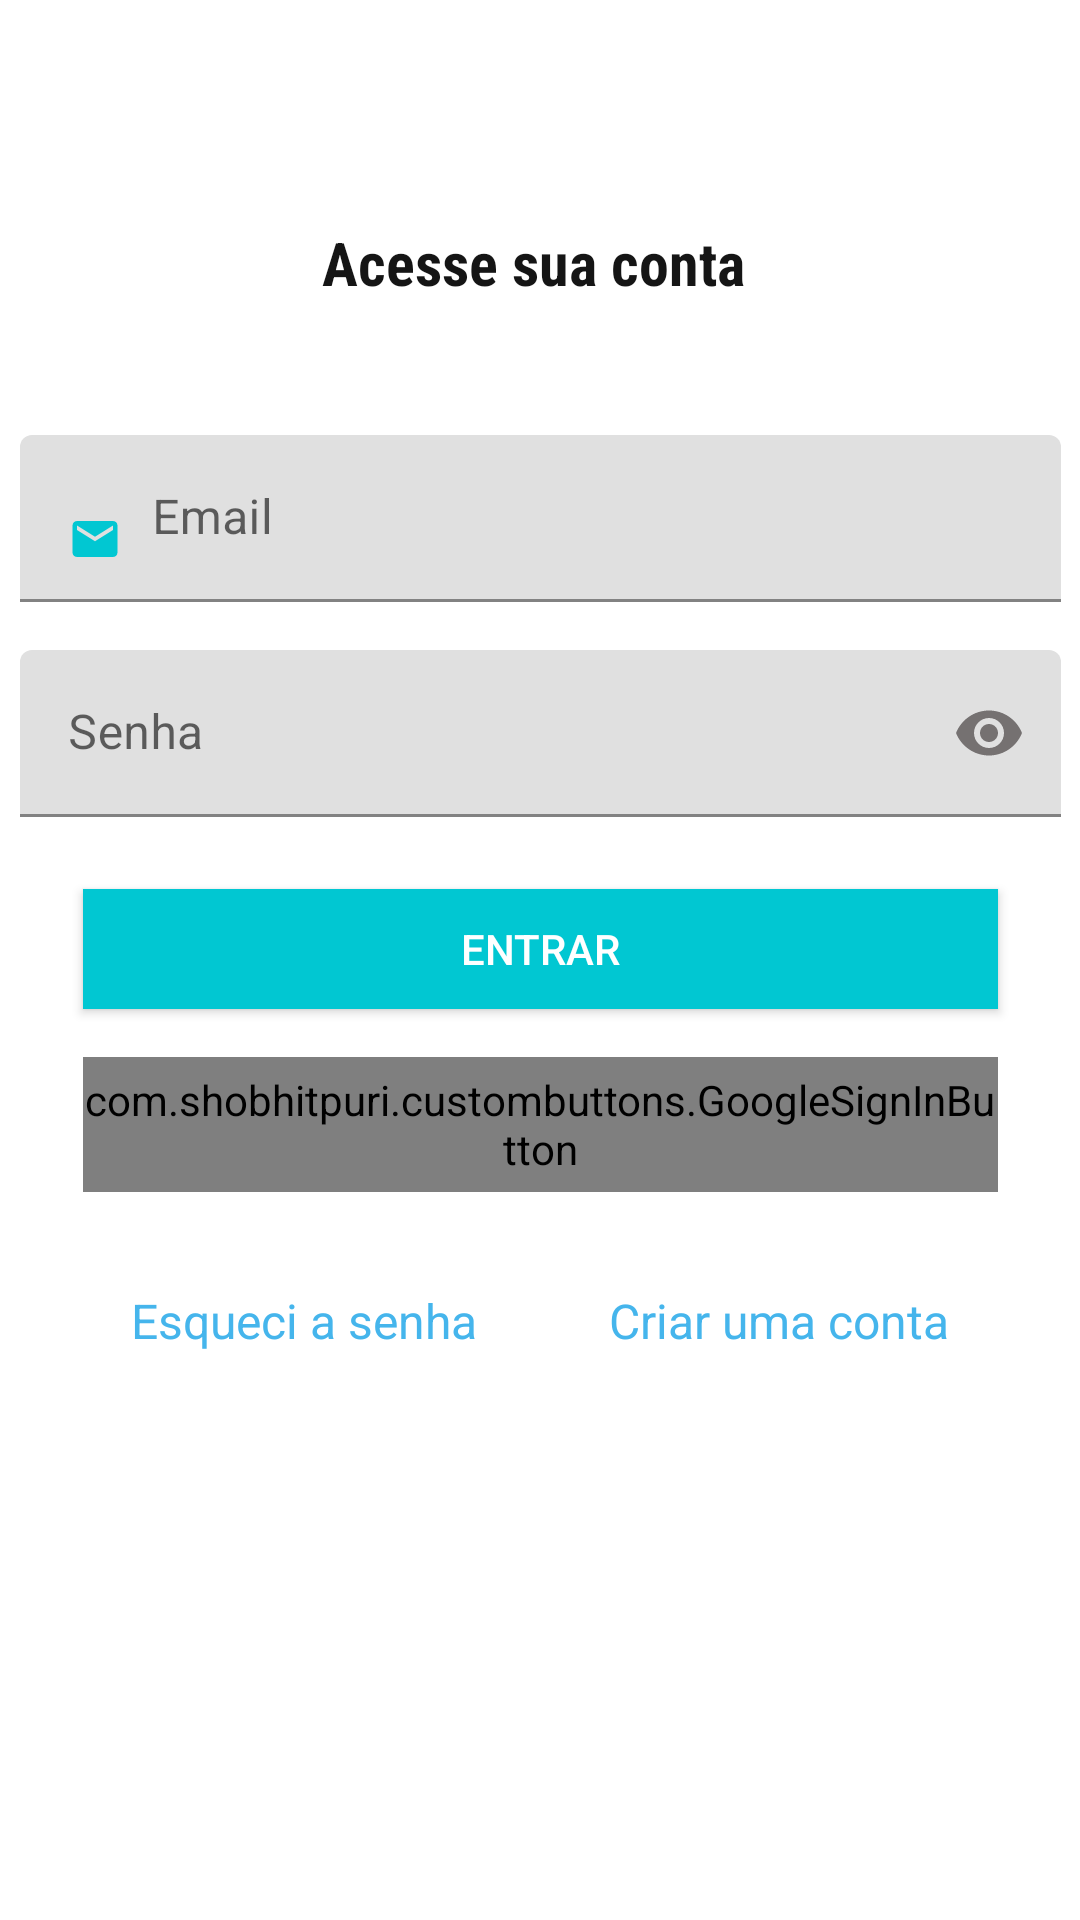

The Android layout XML behind this screen, and the referenced resources:
<!-- AndroidManifest.xml: application theme AppTheme -->
<!-- res/layout/activity_login.xml -->
<?xml version="1.0" encoding="utf-8"?>
<android.support.constraint.ConstraintLayout
    xmlns:android="http://schemas.android.com/apk/res/android"
    xmlns:app="http://schemas.android.com/apk/res-auto"
    xmlns:tools="http://schemas.android.com/tools"
    android:layout_width="match_parent"
    android:layout_height="match_parent"
    tools:context=".activitys.LoginActivity">

    <TextView
        android:id="@+id/textViewTituloLogin"
        android:layout_width="wrap_content"
        android:layout_height="wrap_content"
        android:layout_marginStart="16dp"
        android:layout_marginTop="74dp"
        android:layout_marginEnd="16dp"
        android:fontFamily="sans-serif-condensed"
        android:text="Acesse sua conta "
        android:textAlignment="center"
        android:textColor="#151515"
        android:textSize="20sp"
        android:textStyle="bold"
        app:layout_constraintEnd_toEndOf="parent"
        app:layout_constraintStart_toStartOf="parent"
        app:layout_constraintTop_toTopOf="parent" />

    <android.support.design.widget.TextInputLayout
        android:id="@+id/InputEmail"
        android:layout_width="347dp"
        android:layout_height="wrap_content"
        android:layout_marginStart="16dp"
        android:layout_marginTop="44dp"
        android:layout_marginEnd="16dp"
        app:layout_constraintEnd_toEndOf="parent"
        app:layout_constraintStart_toStartOf="parent"
        app:layout_constraintTop_toBottomOf="@+id/textViewTituloLogin">

        <android.support.design.widget.TextInputEditText
            android:id="@+id/editTextEmailLogin"
            android:layout_width="match_parent"
            android:layout_height="wrap_content"
            android:drawableLeft="@drawable/ic_email_cinza_24dp"
            android:drawablePadding="10dp"
            android:drawableTint="@color/colorPrimary"
            android:hint="@string/email"
            android:inputType="textEmailAddress" />
    </android.support.design.widget.TextInputLayout>

    <android.support.design.widget.TextInputLayout
        android:id="@+id/InputSenha"
        android:layout_width="347dp"
        android:layout_height="wrap_content"
        android:layout_marginStart="16dp"
        android:layout_marginTop="16dp"
        android:layout_marginEnd="16dp"
        app:layout_constraintEnd_toEndOf="parent"
        app:layout_constraintStart_toStartOf="parent"
        app:layout_constraintTop_toBottomOf="@+id/InputEmail"
        app:passwordToggleEnabled="true"
        app:passwordToggleTint="@color/colorOlhoSenha">

        <android.support.design.widget.TextInputEditText
            android:id="@+id/editTextSenhaLogin"
            android:layout_width="match_parent"
            android:layout_height="wrap_content"
            android:drawableStart="@drawable/ic_cadeado_cinza_24dp"
            android:drawablePadding="10dp"
            android:drawableTint="@color/colorPrimary"
            android:hint="@string/senha"
            android:inputType="textPassword" />
    </android.support.design.widget.TextInputLayout>

    <Button
        android:id="@+id/buttonEntrar"
        android:layout_width="305dp"
        android:layout_height="40dp"
        android:layout_alignParentTop="true"
        android:layout_marginStart="16dp"
        android:layout_marginTop="24dp"
        android:layout_marginEnd="16dp"
        android:background="@color/colorPrimary"
        android:onClick="acessarConta"
        android:text="Entrar"
        android:textColor="@android:color/white"
        android:textSize="14sp"
        app:layout_constraintEnd_toEndOf="parent"
        app:layout_constraintStart_toStartOf="parent"
        app:layout_constraintTop_toBottomOf="@+id/InputSenha" />

    <de.hdodenhof.circleimageview.CircleImageView xmlns:app="http://schemas.android.com/apk/res-auto"
        android:id="@+id/image_userLogin"
        android:layout_width="40dp"
        android:layout_height="40dp"
        android:layout_marginStart="2dp"
        android:layout_marginEnd="13dp"
        android:layout_marginBottom="182dp"
        android:src="@drawable/foto_perfil"
        android:visibility="invisible"
        app:civ_border_color="@color/branco_translucido"
        app:civ_border_width="2dp"
        app:layout_constraintBottom_toBottomOf="parent"
        app:layout_constraintEnd_toEndOf="parent"
        app:layout_constraintStart_toEndOf="@+id/botaoGoogleLogin" />

    <com.shobhitpuri.custombuttons.GoogleSignInButton
        android:id="@+id/botaoGoogleLogin"
        android:layout_width="305dp"
        android:layout_height="45dp"
        android:layout_centerInParent="true"
        android:layout_marginStart="8dp"
        android:layout_marginTop="16dp"
        android:layout_marginEnd="8dp"
        android:fontFamily="sans-serif-black"
        android:onClick="btnLoginGoogle"
        android:text="Entre com o Google"
        android:textAlignment="center"
        android:textSize="14sp"
        app:isDarkTheme="true"
        app:layout_constraintEnd_toEndOf="parent"
        app:layout_constraintStart_toStartOf="parent"
        app:layout_constraintTop_toBottomOf="@+id/buttonEntrar" />

    <TextView
        android:id="@+id/textViewRecuperarSenha"
        android:layout_width="wrap_content"
        android:layout_height="24dp"
        android:layout_marginTop="32dp"
        android:onClick="trocarSenha"
        android:text="Esqueci a senha"
        android:textAlignment="center"
        android:textColor="#45B5EC"
        android:textSize="16sp"
        app:layout_constraintEnd_toStartOf="@+id/textViewCriarConta"
        app:layout_constraintHorizontal_bias="0.5"
        app:layout_constraintStart_toStartOf="parent"
        app:layout_constraintTop_toBottomOf="@+id/botaoGoogleLogin" />

    <TextView
        android:id="@+id/textViewCriarConta"
        android:layout_width="wrap_content"
        android:layout_height="24dp"
        android:layout_marginTop="32dp"
        android:onClick="criarConta"
        android:text="Criar uma conta"
        android:textAlignment="center"
        android:textColor="#45B5EC"
        android:textSize="16sp"
        app:layout_constraintEnd_toEndOf="parent"
        app:layout_constraintHorizontal_bias="0.5"
        app:layout_constraintStart_toEndOf="@+id/textViewRecuperarSenha"
        app:layout_constraintTop_toBottomOf="@+id/botaoGoogleLogin" />

</android.support.constraint.ConstraintLayout>
<!-- resources referenced by this layout -->
<resources>
  <color name="branco_translucido">#F8FFFFFF</color>
  <color name="colorOlhoSenha">#757171</color>
  <color name="colorPrimary">#01C7D2</color>
  <!-- drawable ic_email_cinza_24dp (drawable) -->
  <vector android:height="18dp" android:tint="#848484"
      android:viewportHeight="24.0" android:viewportWidth="24.0"
      android:width="18dp" xmlns:android="http://schemas.android.com/apk/res/android">
      <path android:fillColor="#FF000000" android:pathData="M20,4L4,4c-1.1,0 -1.99,0.9 -1.99,2L2,18c0,1.1 0.9,2 2,2h16c1.1,0 2,-0.9 2,-2L22,6c0,-1.1 -0.9,-2 -2,-2zM20,8l-8,5 -8,-5L4,6l8,5 8,-5v2z"/>
  </vector>
  <string name="email">Email</string>
  <string name="senha">Senha</string>
</resources>
